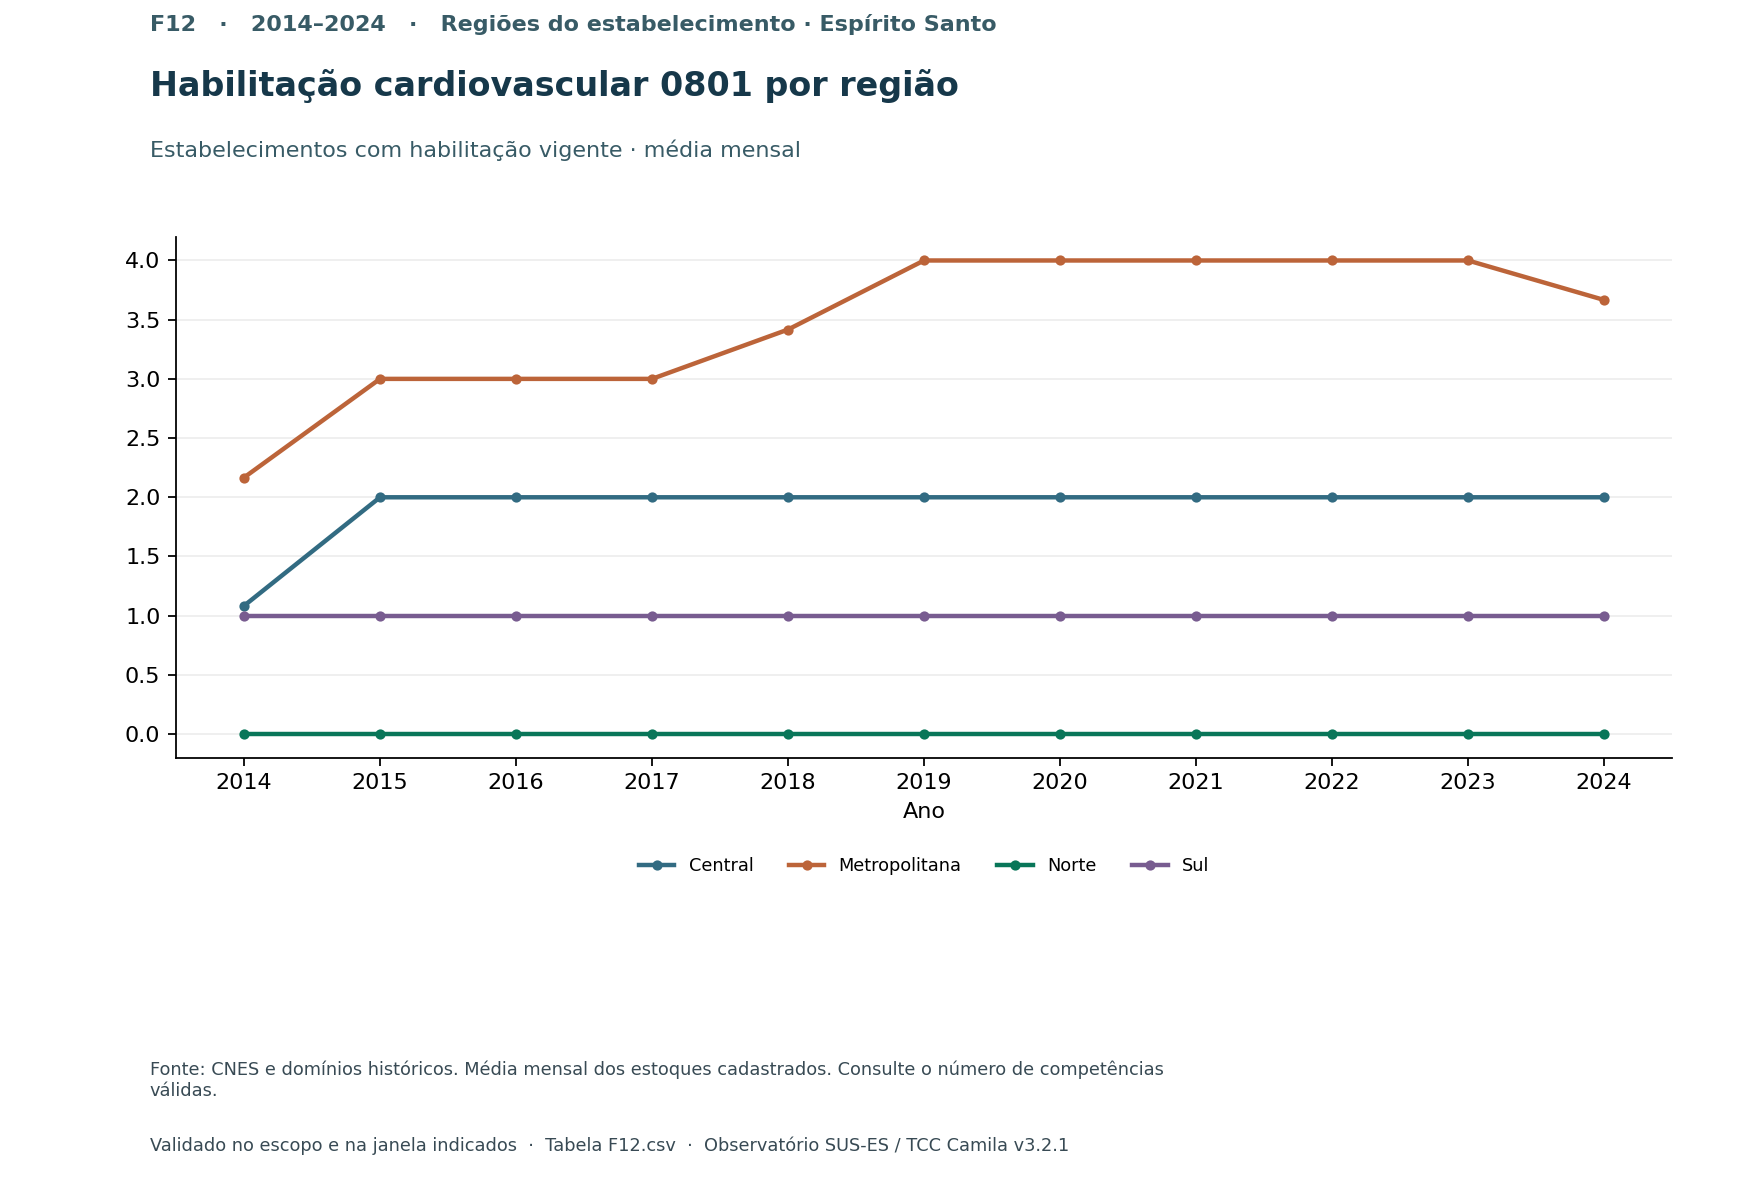

Source data for this figure (header and first rows):
x, serie, valor
2014, Central, 1.083
2014, Metropolitana, 2.167
2014, Norte, 0.0
2014, Sul, 1.0
2015, Central, 2.0
2015, Metropolitana, 3.0
2015, Norte, 0.0
2015, Sul, 1.0
2016, Central, 2.0
2016, Metropolitana, 3.0
2016, Norte, 0.0
2016, Sul, 1.0
2017, Central, 2.0
2017, Metropolitana, 3.0
2017, Norte, 0.0
2017, Sul, 1.0
2018, Central, 2.0
2018, Metropolitana, 3.417
2018, Norte, 0.0
2018, Sul, 1.0
2019, Central, 2.0
2019, Metropolitana, 4.0
2019, Norte, 0.0
2019, Sul, 1.0
2020, Central, 2.0
2020, Metropolitana, 4.0
2020, Norte, 0.0
2020, Sul, 1.0
2021, Central, 2.0
2021, Metropolitana, 4.0
2021, Norte, 0.0
2021, Sul, 1.0
2022, Central, 2.0
2022, Metropolitana, 4.0
2022, Norte, 0.0
2022, Sul, 1.0
2023, Central, 2.0
2023, Metropolitana, 4.0
2023, Norte, 0.0
2023, Sul, 1.0
2024, Central, 2.0
2024, Metropolitana, 3.667
2024, Norte, 0.0
2024, Sul, 1.0
